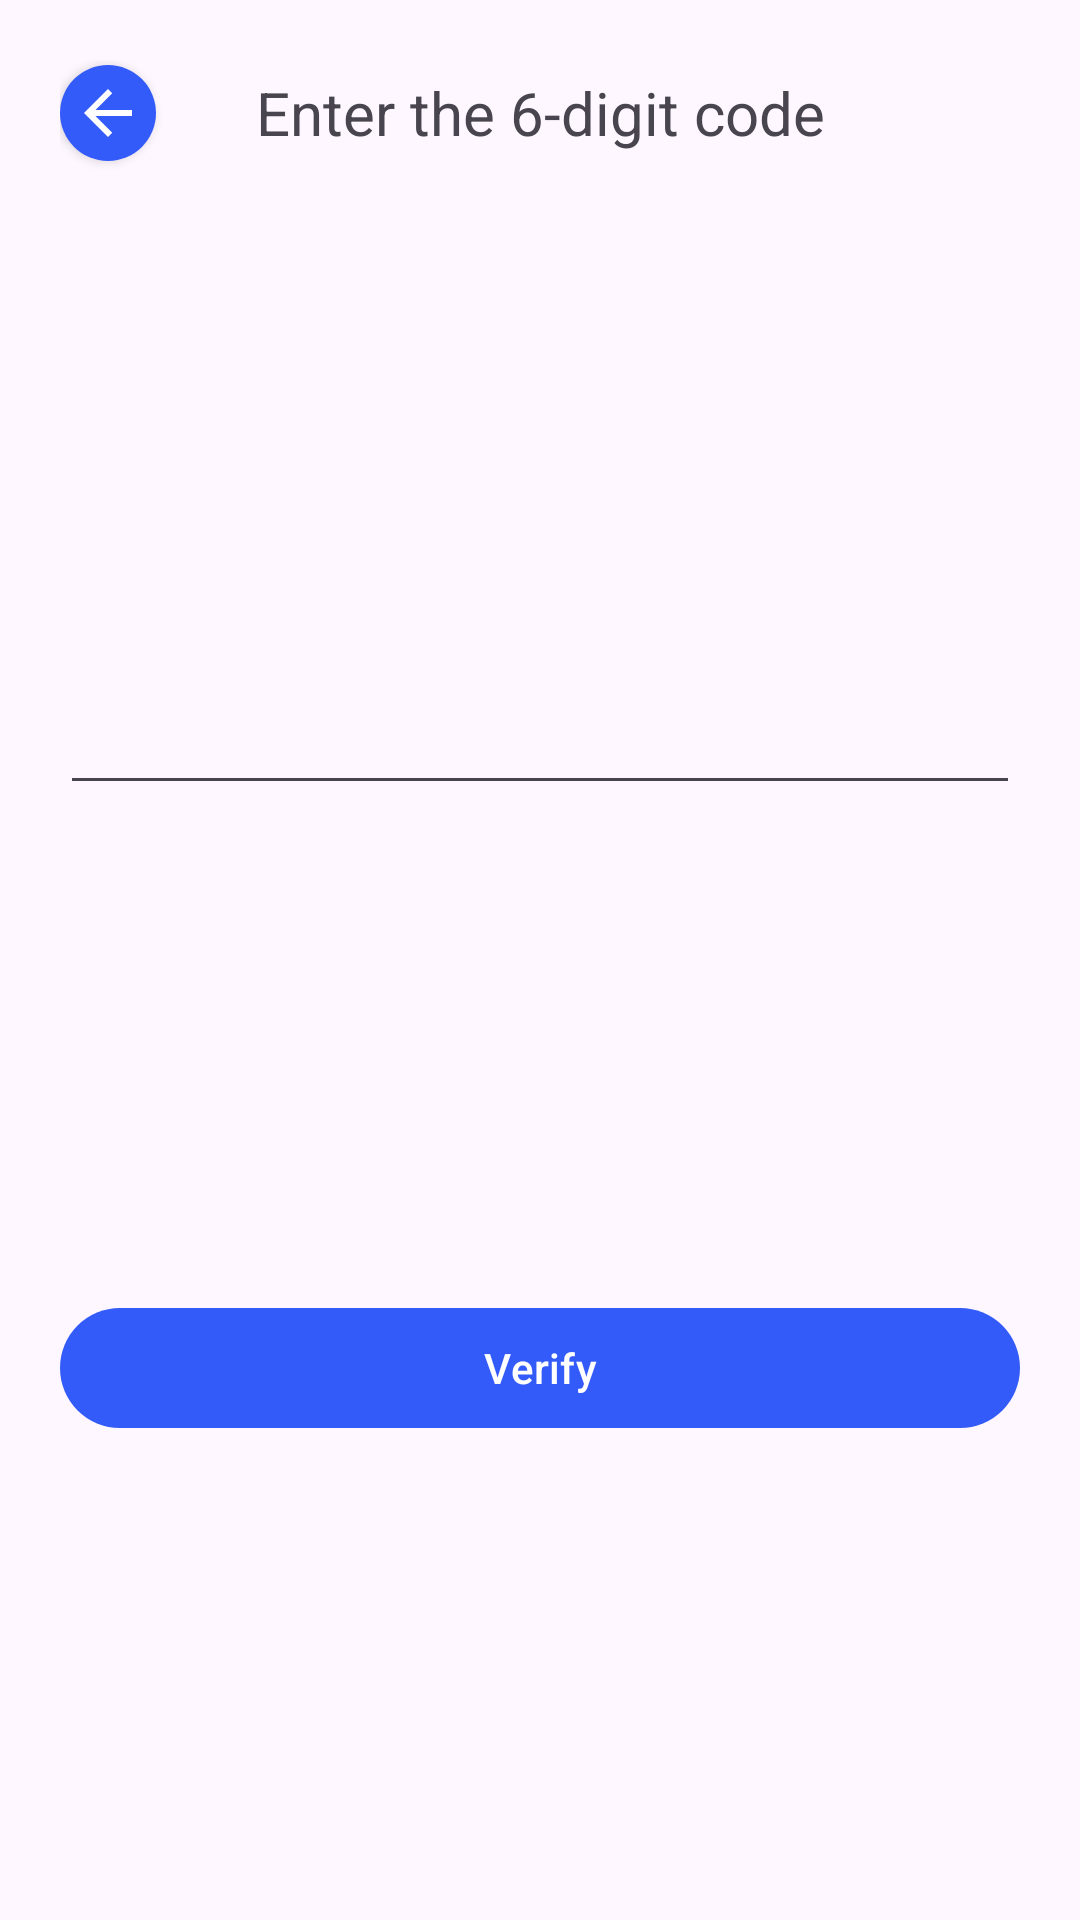

Produce the Android XML layout that renders to this screen, including the resource entries it uses.
<!-- AndroidManifest.xml: application theme Theme.Kotlinsdk -->
<!-- res/layout/component_step_otp.xml -->
<?xml version="1.0" encoding="utf-8"?>
<androidx.constraintlayout.widget.ConstraintLayout xmlns:android="http://schemas.android.com/apk/res/android"
    xmlns:app="http://schemas.android.com/apk/res-auto"
    xmlns:tools="http://schemas.android.com/tools"
    android:layout_width="match_parent"
    android:layout_height="wrap_content"
    android:orientation="vertical"
    android:paddingStart="20dp"
    android:paddingTop="20dp"
    android:paddingEnd="20dp"
    android:paddingBottom="8dp">

    <TextView
        android:id="@+id/otpTitle"
        android:layout_width="wrap_content"
        android:layout_height="wrap_content"
        android:layout_marginTop="4dp"
        android:text="Enter the 6-digit code"
        android:textSize="20sp"
        app:layout_constraintEnd_toEndOf="parent"
        app:layout_constraintStart_toStartOf="parent"
        app:layout_constraintTop_toTopOf="parent" />

    <com.google.android.material.button.MaterialButton
        android:id="@+id/otpBack"
        style="@style/Widget.MaterialComponents.Button.Icon"
        android:layout_width="32dp"
        android:layout_height="32dp"
        android:contentDescription="Send otp code"
        android:insetLeft="0dp"
        android:insetTop="0dp"
        android:insetRight="0dp"
        android:insetBottom="0dp"
        android:padding="4dp"
        android:rotationY="-180"
        app:icon="@drawable/baseline_arrow_forward_12"
        app:iconPadding="0dp"
        app:iconSize="24dp"
        app:layout_constraintBottom_toBottomOf="@+id/otpTitle"
        app:layout_constraintEnd_toStartOf="@+id/otpTitle"
        app:layout_constraintHorizontal_bias="0.0"
        app:layout_constraintStart_toStartOf="parent"
        app:layout_constraintTop_toTopOf="@id/otpTitle"
        app:shapeAppearanceOverlay="@style/ShapeAppearanceOverlay.MyApp.Button.Rounded" />

    <com.google.android.material.textfield.TextInputEditText
        android:id="@+id/otpInput"
        android:layout_width="match_parent"
        android:layout_height="wrap_content"
        android:layout_marginTop="24dp"
        android:autofillHints="oneTimeCode"
        android:imeOptions="actionDone"
        android:importantForAutofill="yes"
        android:inputType="text"
        android:maxLength="6"
        app:layout_constraintBottom_toTopOf="@id/otpVerify"
        app:layout_constraintEnd_toEndOf="parent"
        app:layout_constraintStart_toStartOf="parent"
        app:layout_constraintTop_toBottomOf="@+id/otpTitle" />

    <com.google.android.material.button.MaterialButton
        android:id="@+id/otpVerify"
        android:layout_width="match_parent"
        android:layout_height="wrap_content"
        android:layout_marginTop="12dp"
        android:text="Verify"
        app:iconGravity="textStart"
        app:layout_constraintBottom_toBottomOf="parent"
        app:layout_constraintEnd_toEndOf="parent"
        app:layout_constraintTop_toBottomOf="@+id/otpInput" />
</androidx.constraintlayout.widget.ConstraintLayout>
<!-- resources referenced by this layout -->
<resources>
  <!-- drawable baseline_arrow_forward_12 (drawable) -->
  <vector xmlns:android="http://schemas.android.com/apk/res/android" android:autoMirrored="true" android:height="12dp" android:tint="#000000" android:viewportHeight="24" android:viewportWidth="24" android:width="12dp">
        
      <path android:fillColor="@android:color/white" android:pathData="M12,4l-1.41,1.41L16.17,11H4v2h12.17l-5.58,5.59L12,20l8,-8z"/>
      
  </vector>
  <style name="ShapeAppearanceOverlay.MyApp.Button.Rounded" parent="">
          <item name="cornerFamily">rounded</item>
          <item name="cornerSize">50%</item>
      </style>
  <style name="Theme.Kotlinsdk" parent="Theme.Material3.DayNight.NoActionBar">
          
          <item name="colorPrimary">@color/blue_500</item>
          <item name="colorPrimaryVariant">@color/blue_700</item>
          <item name="colorOnPrimary">@color/white</item>
          <item name="colorSurface">@color/white</item>
          <item name="colorOnSurface">@color/material_dynamic_neutral20</item>
          
          <item name="colorSecondary">@color/teal_200</item>
          <item name="colorSecondaryVariant">@color/teal_700</item>
          <item name="colorOnSecondary">@color/black</item>
          
          <item name="android:statusBarColor">?attr/colorPrimaryVariant</item>
          
      </style>
  <color name="blue_500">#FF335bf9</color>
  <color name="blue_700">#FF0026bd</color>
  <color name="white">#FFFFFFFF</color>
  <color name="teal_200">#FF03DAC5</color>
  <color name="teal_700">#FF018786</color>
  <color name="black">#FF000000</color>
</resources>
